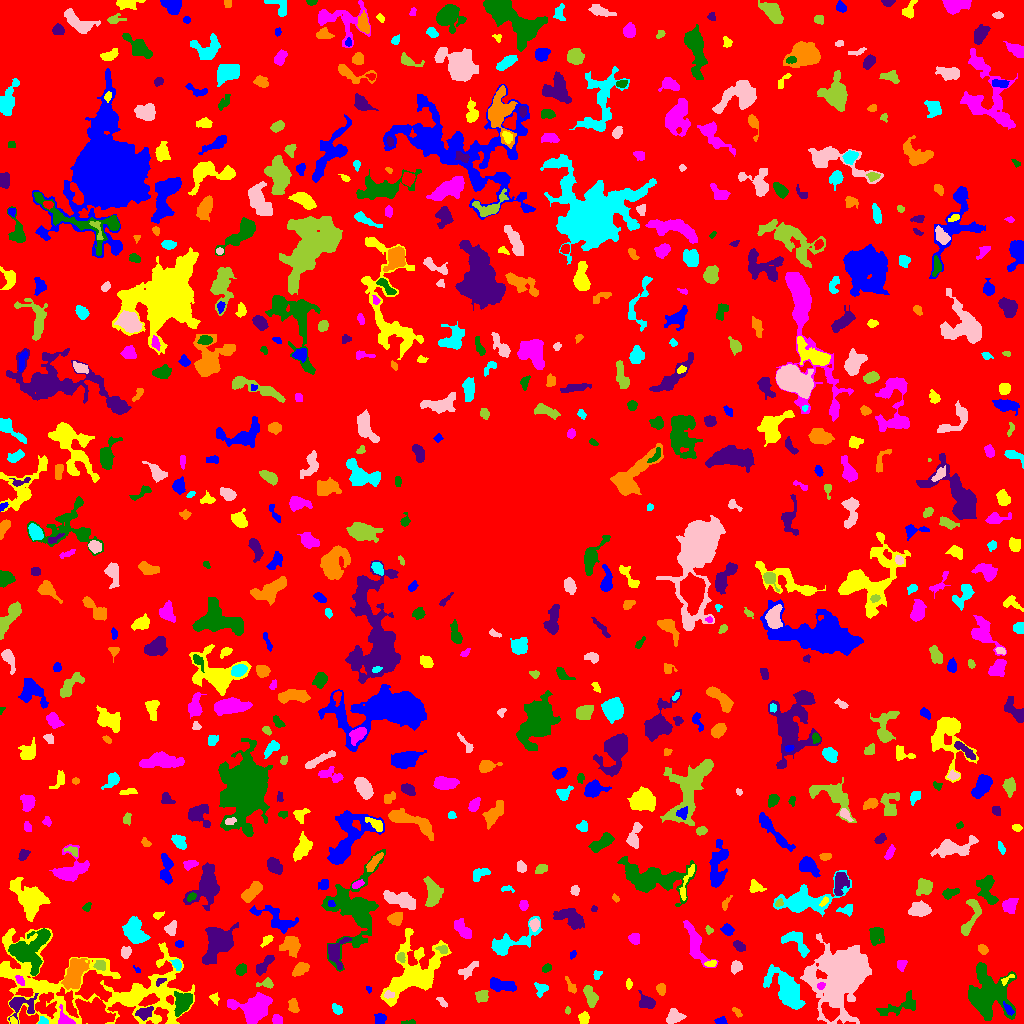

Source data for this figure (header and first rows):
ID, X, Y, A, B, theta, total_flux, mu_max, mu_median, mu_mean, R_fwhm, R_e, R10, R90, x_start, x_end, y_start, y_end, area, greylevel
0, 505.3, 511.6, 302.9, 293.5, 0.7816, 1132001, 9.0, 1.0, 1.414, 61.86, 228, 88.53, 378.2, 0, 1023, 0, 1023, 800602, 1.414
1, 720.9, 2.583, 2.981, 1.902, -0.07429, 84.0, 2.0, 1.0, 1.091, 4.514, 2.585, 1.128, 4.184, 714, 727, 0, 7, 77, 5.091
2, 13.07, 2.864, 2.007, 1.463, -0.8519, 110.0, 4.0, 2.0, 2.2, 3.338, 2.185, 0.7979, 3.338, 10, 17, 0, 7, 50, 9.2
3, 276.7, 3.709, 2.222, 2.086, -0.2623, 151.0, 4.0, 1.0, 1.589, 3.568, 2.646, 0.9772, 4.478, 272, 282, 0, 9, 95, 5.589
4, 409.6, 1.152, 3.823, 1.048, 0.02167, 125.0, 5.0, 2.0, 2.232, 2.326, 2.257, 0.7979, 3.613, 401, 415, 0, 4, 56, 6.232
5, 144.4, 10.88, 4.031, 2.538, 0.325, 524.0, 7.0, 3.0, 3.047, 4.549, 3.909, 1.493, 6.232, 135, 153, 3, 17, 172, 8.047
6, 736.7, 11.44, 3.034, 1.507, -0.8672, 177.0, 5.0, 3.0, 2.642, 3.478, 2.585, 0.9772, 3.949, 732, 742, 6, 16, 67, 5.642
7, 42.27, 2.164, 2.213, 1.805, -0.7673, 67.0, 3.0, 1.0, 1.031, 2.326, 2.185, 0.7979, 3.568, 38, 48, 0, 7, 65, 7.031
8, 673.9, 6.783, 3.621, 3.034, 0.7608, 406.0, 6.0, 2.0, 1.99, 4.787, 3.909, 1.493, 6.232, 666, 686, 0, 15, 204, 5.99
9, 567.4, 13.22, 1.801, 1.233, 1.163, 45.0, 3.0, 1.0, 1.125, 1.954, 1.784, 0.5642, 2.932, 565, 570, 9, 17, 40, 5.125
10, 92.43, 11.25, 8.934, 5.644, -0.3411, 2559, 10.0, 3.0, 3.554, 7.999, 8.195, 3.038, 13, 75, 115, 0, 26, 720, 8.554
11, 379.9, 4.687, 2.801, 2.784, 1.407, 182.0, 2.0, 2.0, 1.569, 5.557, 3.785, 1.693, 5.078, 374, 386, 0, 10, 116, 6.569
12, 583.8, 5.443, 2.753, 2.52, -1.512, 221.0, 4.0, 2.0, 1.905, 4.82, 3.385, 1.262, 5.262, 578, 589, 0, 12, 116, 5.905
13, 65.02, 3.756, 4.501, 2.818, -0.8374, 217.0, 3.0, 1.0, 1.409, 4.687, 3.568, 1.493, 5.585, 58, 75, 0, 19, 154, 8.409
14, 182.5, 20.97, 5.147, 3.589, 1.131, 2167, 17.0, 5.0, 6.43, 5.698, 5.232, 2.034, 8.556, 174, 192, 7, 32, 337, 11.43
15, 20.17, 18.11, 7.308, 5.182, -0.04795, 758.0, 7.0, 2.0, 2.318, 5.078, 4.918, 1.871, 8.63, 8, 38, 0, 30, 327, 7.318
16, 293, 17.65, 3.65, 2.056, -1.279, 216.0, 3.0, 2.0, 1.674, 4.72, 3.338, 1.493, 5.078, 288, 299, 11, 25, 129, 5.674
17, 337.3, 13.86, 2.957, 1.85, -0.8562, 138.0, 3.0, 1.0, 1.438, 3.742, 2.985, 1.128, 4.652, 332, 342, 9, 20, 96, 5.438
18, 442.3, 21.0, 3.439, 1.34, -0.8091, 103.0, 3.0, 1.0, 1.411, 3.29, 2.585, 0.9772, 3.989, 436, 447, 16, 26, 73, 5.411
19, 589.9, 27.89, 5.756, 2.598, -1.206, 660.0, 5.0, 3.0, 3.0, 6.507, 4.853, 2.034, 7.399, 583, 598, 16, 38, 220, 7.0
20, 830.3, 10.81, 4.368, 3.127, -0.6782, 1492, 15.0, 6.0, 6.349, 5.109, 4.442, 1.784, 7.225, 821, 839, 2, 21, 235, 18.35
21, 1009, 13.79, 3.871, 1.629, -0.9056, 130.0, 3.0, 1.0, 1.512, 3.478, 2.985, 1.128, 4.72, 1003, 1014, 8, 22, 86, 7.512
22, 214.1, 26.16, 2.059, 1.577, -0.8948, 45.0, 2.0, 0.0, 0.5696, 3.338, 1.954, 0.7979, 3.09, 209, 219, 18, 31, 79, 4.57
23, 253.7, 14.9, 8.81, 6.824, 0.2001, 3397, 12.0, 4.0, 4.578, 8.938, 8.349, 3.141, 13.18, 227, 272, 0, 31, 742, 7.578
24, 899, 17.13, 12.04, 4.009, 0.3713, 649.0, 4.0, 2.0, 1.818, 8.867, 6.652, 2.459, 9.624, 876, 915, 8, 33, 357, 4.818
25, 647.3, 20.5, 3.688, 2.375, 0.04756, 431.0, 6.0, 2.0, 2.233, 5.078, 3.7, 1.493, 5.809, 638, 655, 15, 33, 193, 6.233
26, 660.8, 34.44, 2.954, 2.144, -1.336, 265.0, 5.0, 2.0, 2.624, 3.949, 3.141, 1.262, 4.918, 656, 665, 28, 40, 101, 5.624
27, 541, 34.52, 3.177, 3.02, 0.6477, 349.0, 6.0, 2.0, 2.604, 4.478, 3.656, 1.382, 5.67, 534, 548, 26, 41, 134, 5.604
28, 388.8, 28.88, 2.668, 1.787, 0.07295, 119.0, 3.0, 2.0, 1.653, 3.656, 2.821, 0.9772, 4.222, 384, 394, 25, 33, 72, 9.653
29, 481.7, 27.44, 3.028, 2.47, 0.5032, 459.0, 9.0, 3.0, 3.232, 3.29, 3.338, 1.262, 5.585, 475, 488, 21, 33, 142, 7.232
30, 886, 40.87, 4.371, 2.052, 0.2838, 389.0, 7.0, 2.0, 2.739, 3.742, 3.432, 1.262, 5.67, 873, 894, 35, 46, 142, 6.739
31, 368.5, 33.97, 1.848, 1.113, -1.07, 59.0, 4.0, 1.0, 1.686, 2.326, 1.693, 0.5642, 2.877, 366, 371, 30, 37, 35, 5.686
32, 628.6, 39.5, 2.227, 1.362, -1.571, 62.0, 2.0, 1.0, 1.016, 3.827, 2.185, 0.9772, 3.523, 626, 632, 34, 45, 61, 5.016
33, 820.9, 37.51, 1.95, 1.638, 0.5977, 150.0, 5.0, 2.0, 2.679, 2.821, 2.257, 0.7979, 3.568, 817, 825, 34, 41, 56, 11.68
34, 987.2, 29, 13.7, 10.81, -1.442, 6078, 10.0, 4.0, 4.392, 12.78, 11.83, 4.549, 18.7, 968, 1016, 3, 61, 1384, 6.392
35, 160, 41.7, 2.642, 1.269, 0.7472, 66.0, 3.0, 1.0, 1.065, 2.459, 2.185, 0.7979, 3.478, 156, 166, 37, 45, 62, 9.065
36, 570.8, 37.81, 5.159, 1.929, -1.031, 123.0, 2.0, 1.0, 1.171, 5.528, 3.29, 1.382, 5.14, 565, 576, 30, 47, 105, 5.171
37, 787.4, 32.6, 11.96, 5.407, -0.9364, 2991, 8.0, 3.0, 3.511, 11.08, 8.74, 3.523, 14.03, 763, 805, 14, 59, 852, 6.511
38, 843.1, 50.2, 13.63, 9.95, 1.133, 44653, 87.0, 7.0, 14.95, 9.997, 10.59, 4.146, 23.13, 800, 871, 0, 90, 2986, 16.95
39, 266.9, 39.67, 3.878, 2.02, 0.05859, 174.0, 4.0, 1.0, 1.526, 4.184, 2.821, 1.128, 4.583, 256, 273, 35, 46, 114, 6.526
40, 591.3, 52.67, 13.25, 2.733, -0.7955, 680.0, 7.0, 2.0, 2.403, 4.146, 4.918, 1.784, 8.137, 577, 611, 32, 65, 283, 5.403
41, 499.4, 38.55, 6.925, 2.339, -0.165, 535.0, 7.0, 1.0, 1.89, 3.989, 4.37, 1.596, 7.399, 490, 516, 32, 46, 283, 5.89
42, 1006, 43.5, 4.031, 1.406, 0.6424, 113.0, 4.0, 1.0, 1.662, 2.985, 2.394, 0.7979, 4.107, 1001, 1014, 38, 49, 68, 7.662
43, 19.74, 43.25, 2.877, 1.685, -0.9495, 205.0, 4.0, 3.0, 2.662, 4.406, 2.821, 1.262, 4.222, 15, 24, 38, 48, 77, 8.662
44, 240.9, 53.71, 2.609, 2.125, 1.133, 294.0, 7.0, 2.0, 2.557, 3.432, 2.985, 1.128, 4.72, 235, 246, 48, 60, 115, 6.557
45, 263.5, 58.28, 6.501, 2.171, 0.8109, 435.0, 6.0, 2.0, 2.208, 4.583, 4.222, 1.596, 6.84, 256, 274, 48, 68, 197, 6.208
46, 300.4, 54.04, 3.994, 2.485, 0.6489, 624.0, 8.0, 3.0, 3.467, 5.109, 3.989, 1.596, 6.308, 292, 309, 47, 61, 180, 7.467
47, 597.6, 48.49, 2.436, 1.422, 0.7981, 108.0, 4.0, 2.0, 1.612, 3.29, 2.185, 0.7979, 3.568, 593, 602, 44, 53, 67, 7.612
48, 736.2, 56.57, 2.824, 2.173, 0.8553, 207.0, 5.0, 1.0, 1.656, 3.241, 2.985, 1.128, 4.951, 731, 742, 49, 63, 125, 5.656
49, 99.4, 58.59, 2.652, 2.311, -0.2342, 340.0, 7.0, 3.0, 3.119, 3.868, 3.09, 1.262, 4.82, 93, 105, 53, 63, 109, 9.119
50, 942.9, 57.78, 5.405, 3.987, -0.7944, 569.0, 5.0, 2.0, 2.485, 5.754, 4.853, 1.954, 7.442, 930, 952, 47, 69, 229, 5.485
51, 137.1, 53.6, 2.113, 1.155, -0.723, 86.0, 4.0, 2.0, 2.324, 2.877, 1.784, 0.7979, 2.877, 133, 140, 51, 58, 37, 6.324
52, 710.6, 60.04, 3.045, 1.548, 0.2405, 113.0, 3.0, 2.0, 1.592, 3.385, 2.706, 0.9772, 4.222, 704, 716, 57, 63, 71, 6.592
53, 901.4, 58.54, 3.16, 2.267, 1.421, 222.0, 5.0, 2.0, 2.312, 3.827, 3.338, 1.262, 4.853, 897, 907, 52, 63, 96, 5.312
54, 546.6, 55.37, 2.394, 1.592, 0.5357, 97.0, 3.0, 1.0, 1.311, 2.985, 2.459, 0.9772, 3.989, 542, 551, 51, 60, 74, 5.311
55, 219.1, 80.38, 9.315, 6.242, 0.9829, 3628, 18.0, 4.0, 4.587, 5.202, 7.959, 2.764, 13.39, 202, 238, 59, 101, 791, 7.587
56, 75.09, 51.98, 8.492, 4.264, 1.178, 2602, 14.0, 4.0, 4.81, 5.754, 6.91, 2.459, 11.44, 61, 89, 34, 65, 541, 8.81
57, 176.3, 58.75, 3.148, 2.016, -0.9993, 162.0, 5.0, 2.0, 1.723, 1.954, 3.09, 0.9772, 4.82, 169, 181, 53, 64, 94, 6.723
58, 465.5, 51.5, 3.857, 2.486, 0.1956, 108.0, 2.0, 1.0, 0.6171, 5.642, 3.785, 1.262, 5.323, 458, 478, 44, 62, 175, 4.617
59, 401.1, 66.06, 2.579, 1.92, -1.357, 125.0, 3.0, 2.0, 1.645, 3.742, 2.932, 1.128, 4.406, 397, 405, 61, 71, 76, 7.645
... 674 more rows
